Run: headless pygame with SDL's dummy video driver; simulated clock (each Clock.tick advances the game by its frame time, no real sleeping); random seed 0; keys injected as events and as key.get_pressed() state; no mouse input.
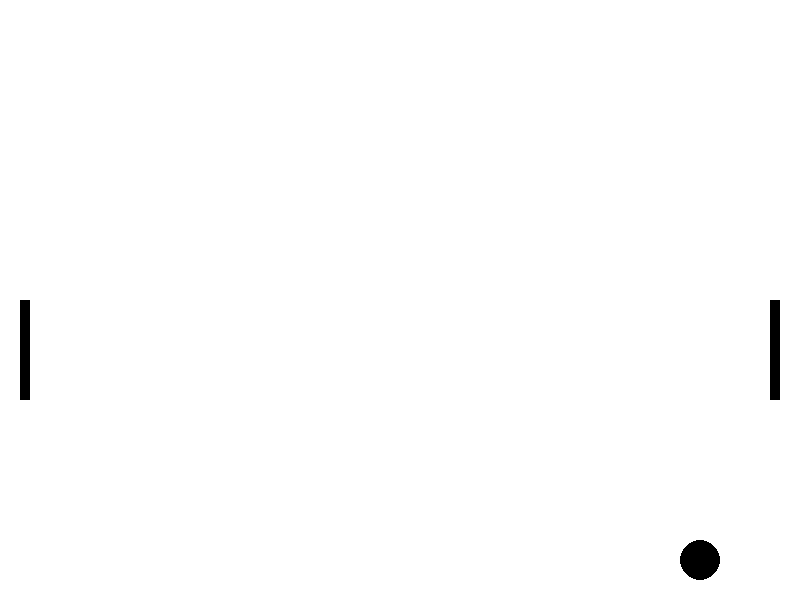
Frame 1 of 4 · flips 1–60 · no input
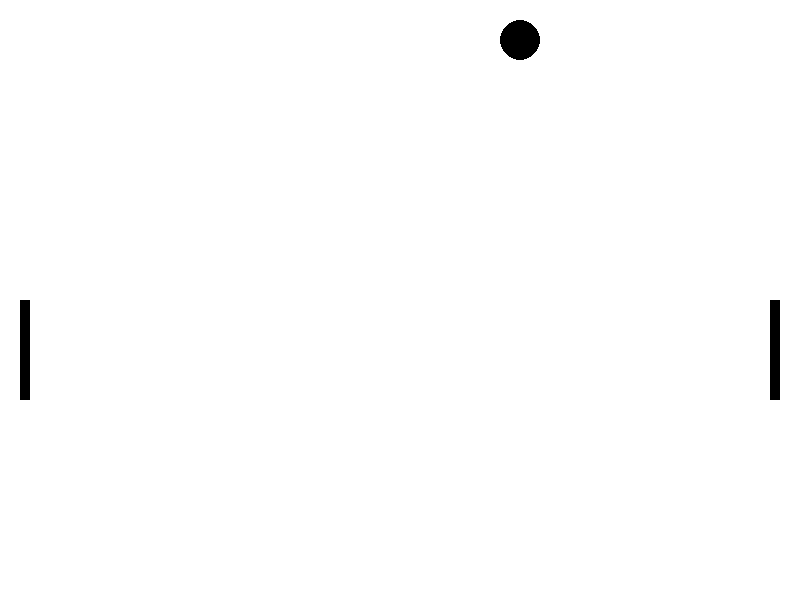
Frame 2 of 4 · flips 61–180 · tapped SPACE, RETURN · held RIGHT (→), D
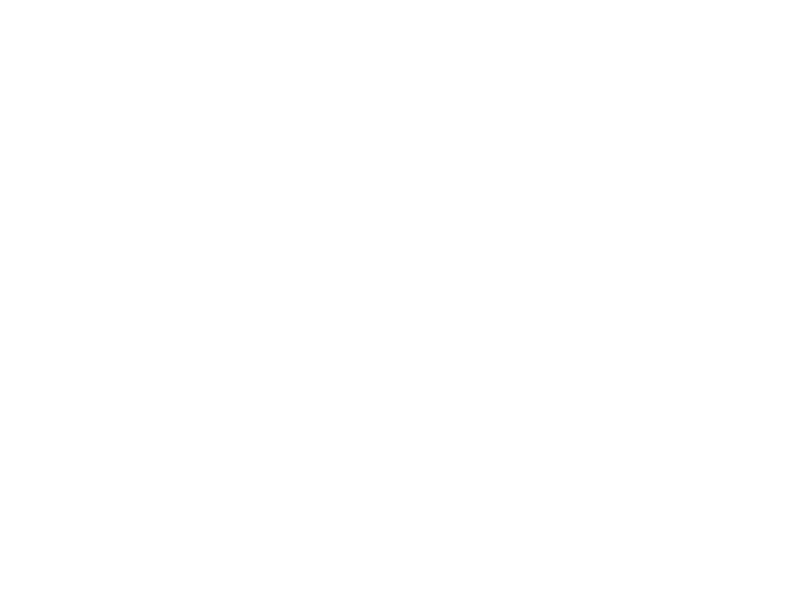
Frame 3 of 4 · flips 181–300 · held DOWN (↓), S
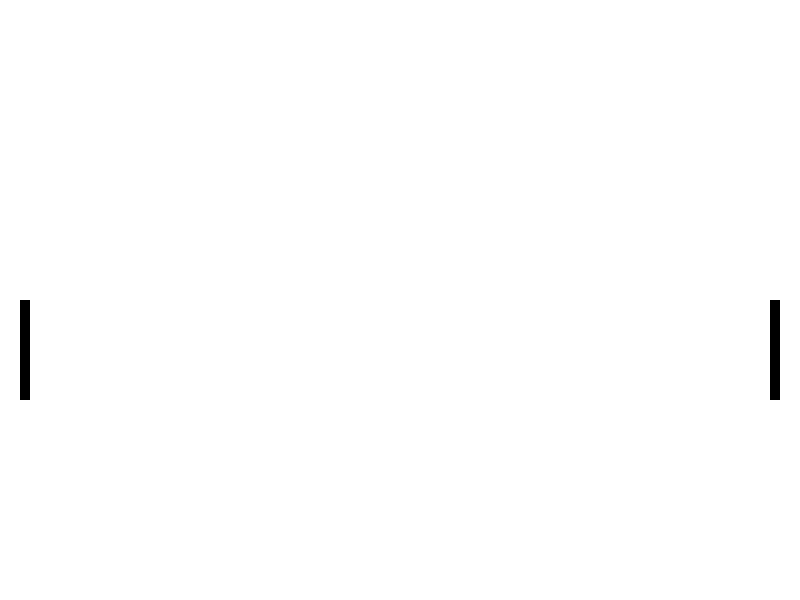
Frame 4 of 4 · flips 301–420 · held LEFT (←), A, UP (↑), W

The pygame program that drew these frames:

import pygame
import sys

# Initialize pygame
pygame.init()

# Set screen dimensions
screen_width, screen_height = 800, 600
screen = pygame.display.set_mode((screen_width, screen_height))
pygame.display.set_caption("Ping Pong Game")

# Set colors
white = (255, 255, 255)
black = (0, 0, 0)

# Set paddles and ball dimensions
paddle_width, paddle_height = 10, 100
ball_size = 20

# Set initial positions
left_paddle_x, right_paddle_x = 20, screen_width - 30
left_paddle_y, right_paddle_y = screen_height // 2, screen_height // 2
ball_x, ball_y = screen_width // 2, screen_height // 2

# Set initial velocities
left_paddle_velocity, right_paddle_velocity = 0, 0
ball_velocity_x, ball_velocity_y = 5, 5

# Game loop
while True:
    for event in pygame.event.get():
        if event.type == pygame.QUIT:
            pygame.quit()
            sys.exit()

    # Update paddle positions
    keys = pygame.key.get_pressed()
    if keys[pygame.K_w]:
        left_paddle_y -= 5
    if keys[pygame.K_s]:
        left_paddle_y += 5
    if keys[pygame.K_UP]:
        right_paddle_y -= 5
    if keys[pygame.K_DOWN]:
        right_paddle_y += 5

    # Update ball position
    ball_x += ball_velocity_x
    ball_y += ball_velocity_y

    # Bounce ball off top and bottom walls
    if ball_y <= 0 or ball_y >= screen_height - ball_size:
        ball_velocity_y *= -1

    # Bounce ball off paddles
    if left_paddle_y <= ball_y <= left_paddle_y + paddle_height and ball_x <= left_paddle_x + paddle_width:
        ball_velocity_x *= -1
    if right_paddle_y <= ball_y <= right_paddle_y + paddle_height and ball_x >= right_paddle_x - paddle_width:
        ball_velocity_x *= -1

    # Draw paddles and ball
    screen.fill(white)
    pygame.draw.rect(screen, black, (left_paddle_x, left_paddle_y, paddle_width, paddle_height))
    pygame.draw.rect(screen, black, (right_paddle_x, right_paddle_y, paddle_width, paddle_height))
    pygame.draw.circle(screen, black, (ball_x, ball_y), ball_size)

    # Update display
    pygame.display.flip()

    # Set frame rate
    pygame.time.Clock().tick(60)
